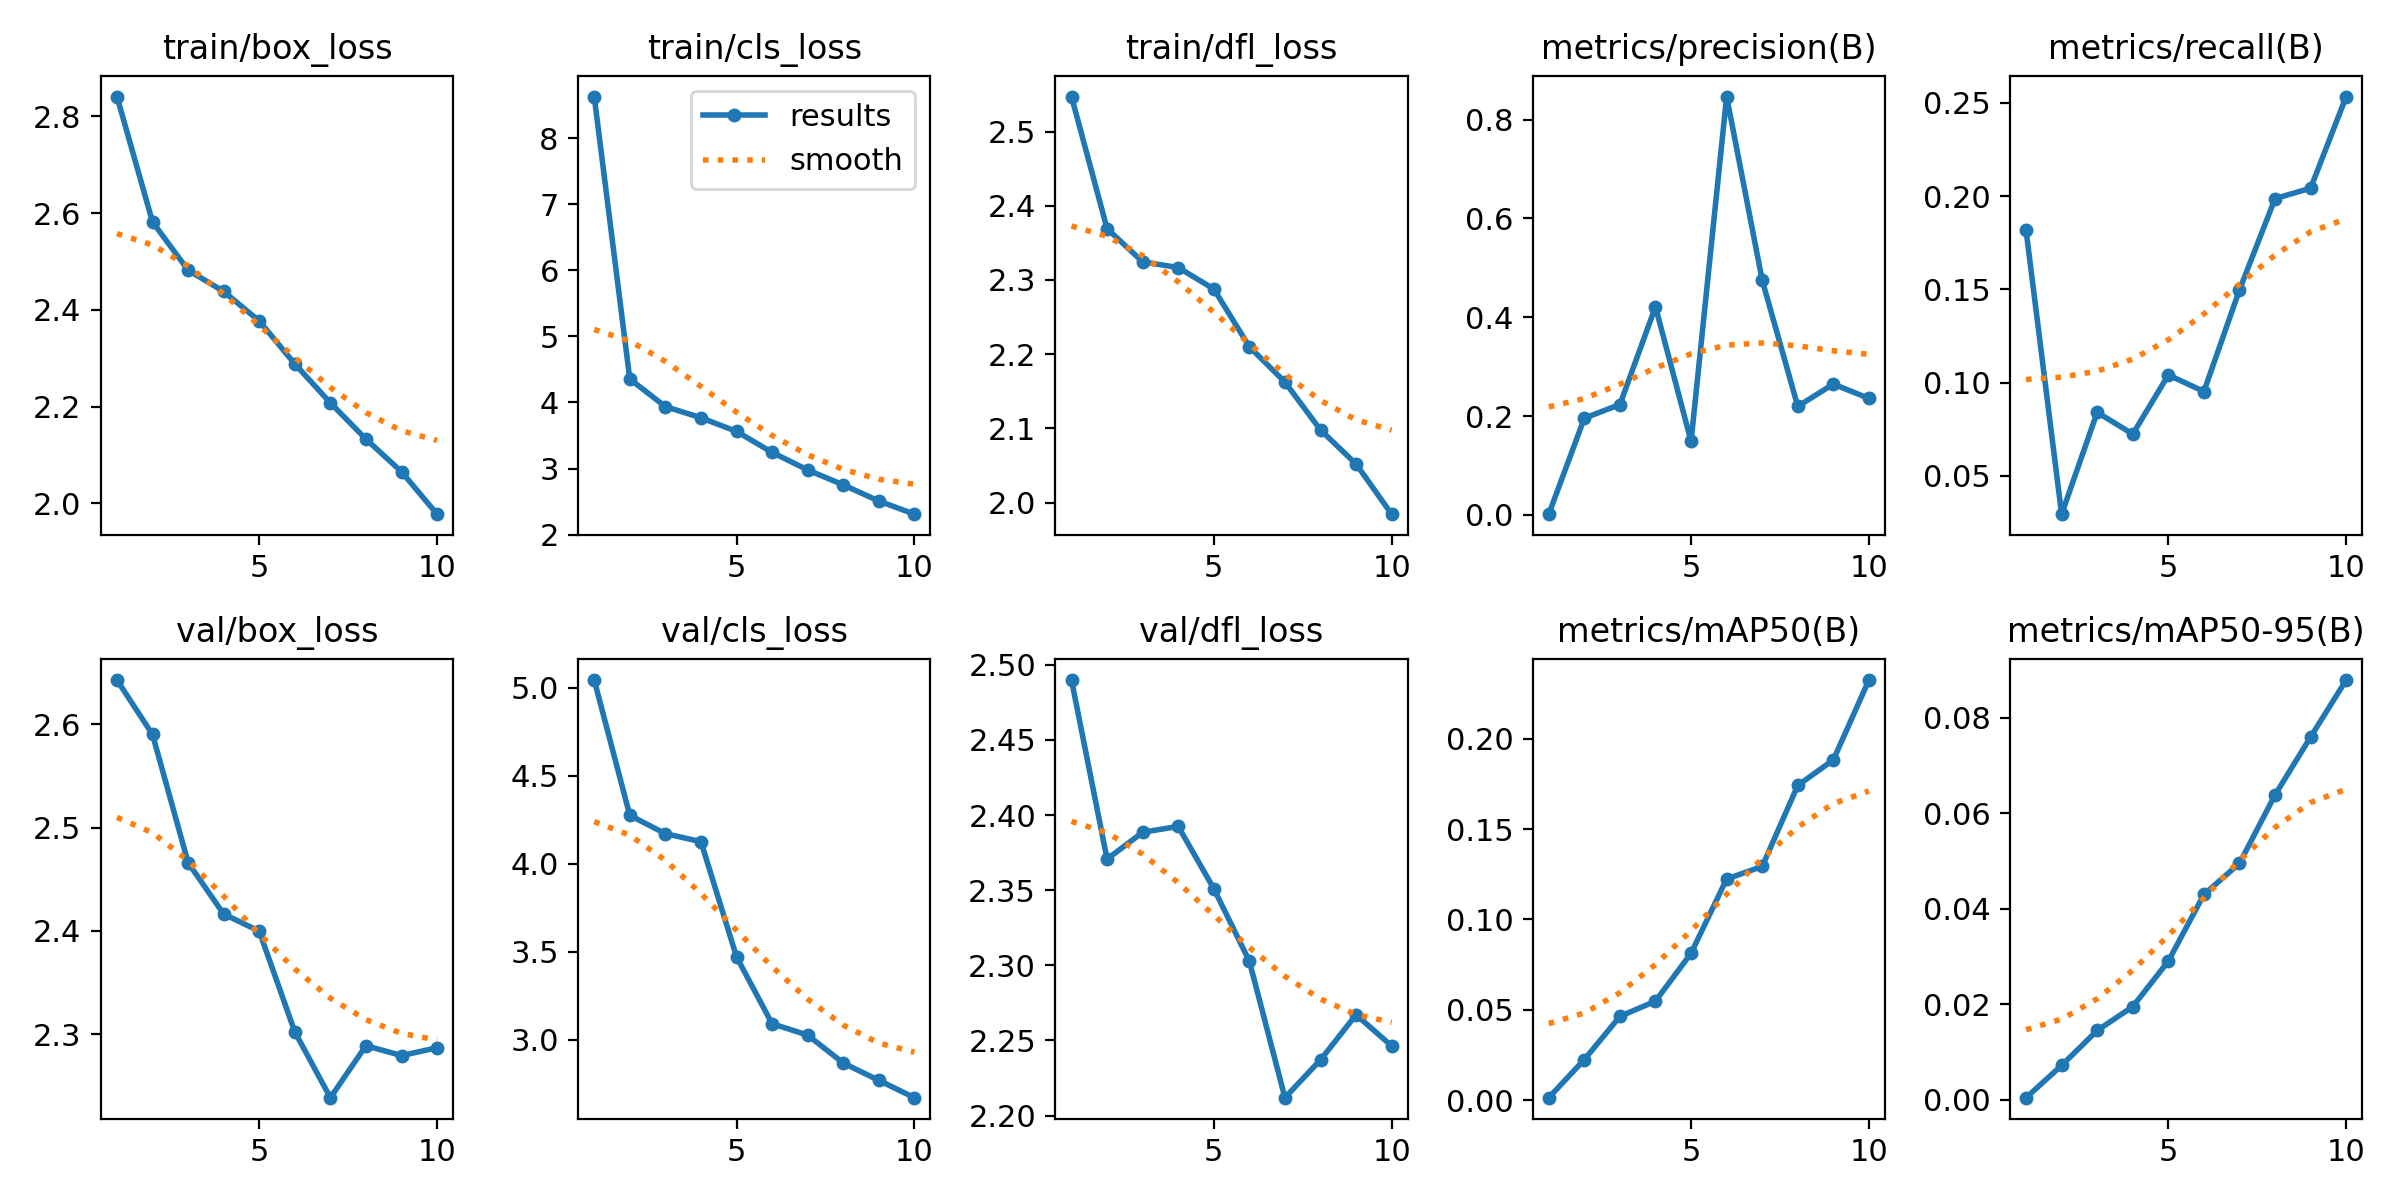

The table this chart was drawn from, first rows:
epoch, time, train/box_loss, train/cls_loss, train/dfl_loss, metrics/precision(B), metrics/recall(B), metrics/mAP50(B), metrics/mAP50-95(B), val/box_loss, val/cls_loss, val/dfl_loss, lr/pg0, lr/pg1, lr/pg2
1, 2654, 2.841, 8.628, 2.547, 0.00158, 0.1817, 0.00134, 0.00045, 2.643, 5.045, 2.49, 0.0003017, 0.0003017, 0.0003017
2, 5413, 2.582, 4.354, 2.369, 0.1958, 0.02939, 0.02245, 0.0072, 2.59, 4.276, 2.371, 0.0005448, 0.0005448, 0.0005448
3, 8486, 2.482, 3.937, 2.324, 0.2234, 0.08401, 0.04635, 0.01451, 2.466, 4.172, 2.389, 0.0007279, 0.0007279, 0.0007279
4, 11284, 2.438, 3.768, 2.317, 0.4213, 0.07233, 0.05479, 0.0195, 2.416, 4.126, 2.392, 0.000639, 0.000639, 0.000639
5, 14461, 2.377, 3.562, 2.288, 0.149, 0.1041, 0.08131, 0.02903, 2.4, 3.472, 2.351, 0.000549, 0.000549, 0.000549
6, 17463, 2.288, 3.244, 2.21, 0.8465, 0.09518, 0.1224, 0.04297, 2.302, 3.092, 2.303, 0.000459, 0.000459, 0.000459
7, 20082, 2.208, 2.978, 2.162, 0.4749, 0.1497, 0.1294, 0.04949, 2.238, 3.027, 2.212, 0.0003691, 0.0003691, 0.0003691
8, 22698, 2.133, 2.752, 2.098, 0.2198, 0.1986, 0.1742, 0.06382, 2.289, 2.868, 2.237, 0.0002791, 0.0002791, 0.0002791
9, 25318, 2.065, 2.508, 2.052, 0.2648, 0.2042, 0.1884, 0.07594, 2.279, 2.77, 2.267, 0.0001891, 0.0001891, 0.0001891
10, 27951, 1.978, 2.309, 1.984, 0.2358, 0.2534, 0.2326, 0.08785, 2.287, 2.671, 2.246, 9.9081e-05, 9.9081e-05, 9.9081e-05
